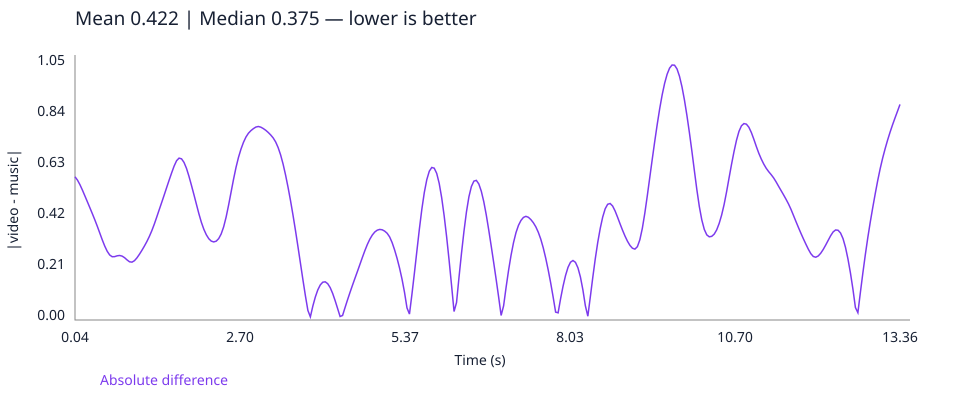

Source data for this figure (header and first rows):
time_seconds, absolute_difference
0.04, 0.5914
0.08, 0.5774
0.12, 0.5586
0.16, 0.5362
0.2, 0.5122
0.24, 0.4879
0.28, 0.4636
0.32, 0.4389
0.36, 0.4135
0.4, 0.387
0.44, 0.3591
0.48, 0.3311
0.52, 0.3053
0.56, 0.2837
0.6, 0.2684
0.64, 0.2613
0.68, 0.2616
0.72, 0.265
0.76, 0.2664
0.8, 0.2639
0.84, 0.2574
0.88, 0.2481
0.92, 0.2404
0.96, 0.2389
1.0, 0.2449
1.04, 0.2566
1.08, 0.2713
1.12, 0.2875
1.16, 0.305
1.2, 0.3238
1.24, 0.3447
1.28, 0.3686
1.32, 0.3956
1.36, 0.4253
1.4, 0.4556
1.44, 0.4855
1.48, 0.516
1.52, 0.547
1.56, 0.5775
1.6, 0.6073
1.64, 0.6354
1.68, 0.6577
1.72, 0.6684
1.76, 0.6654
1.8, 0.6506
1.84, 0.626
1.88, 0.5933
1.92, 0.5561
1.96, 0.5176
2.0, 0.4782
2.04, 0.4389
2.08, 0.4035
2.12, 0.3746
2.16, 0.352
2.2, 0.3356
2.24, 0.3257
2.28, 0.3224
2.32, 0.3255
2.36, 0.336
2.4, 0.3552
... 274 more rows
